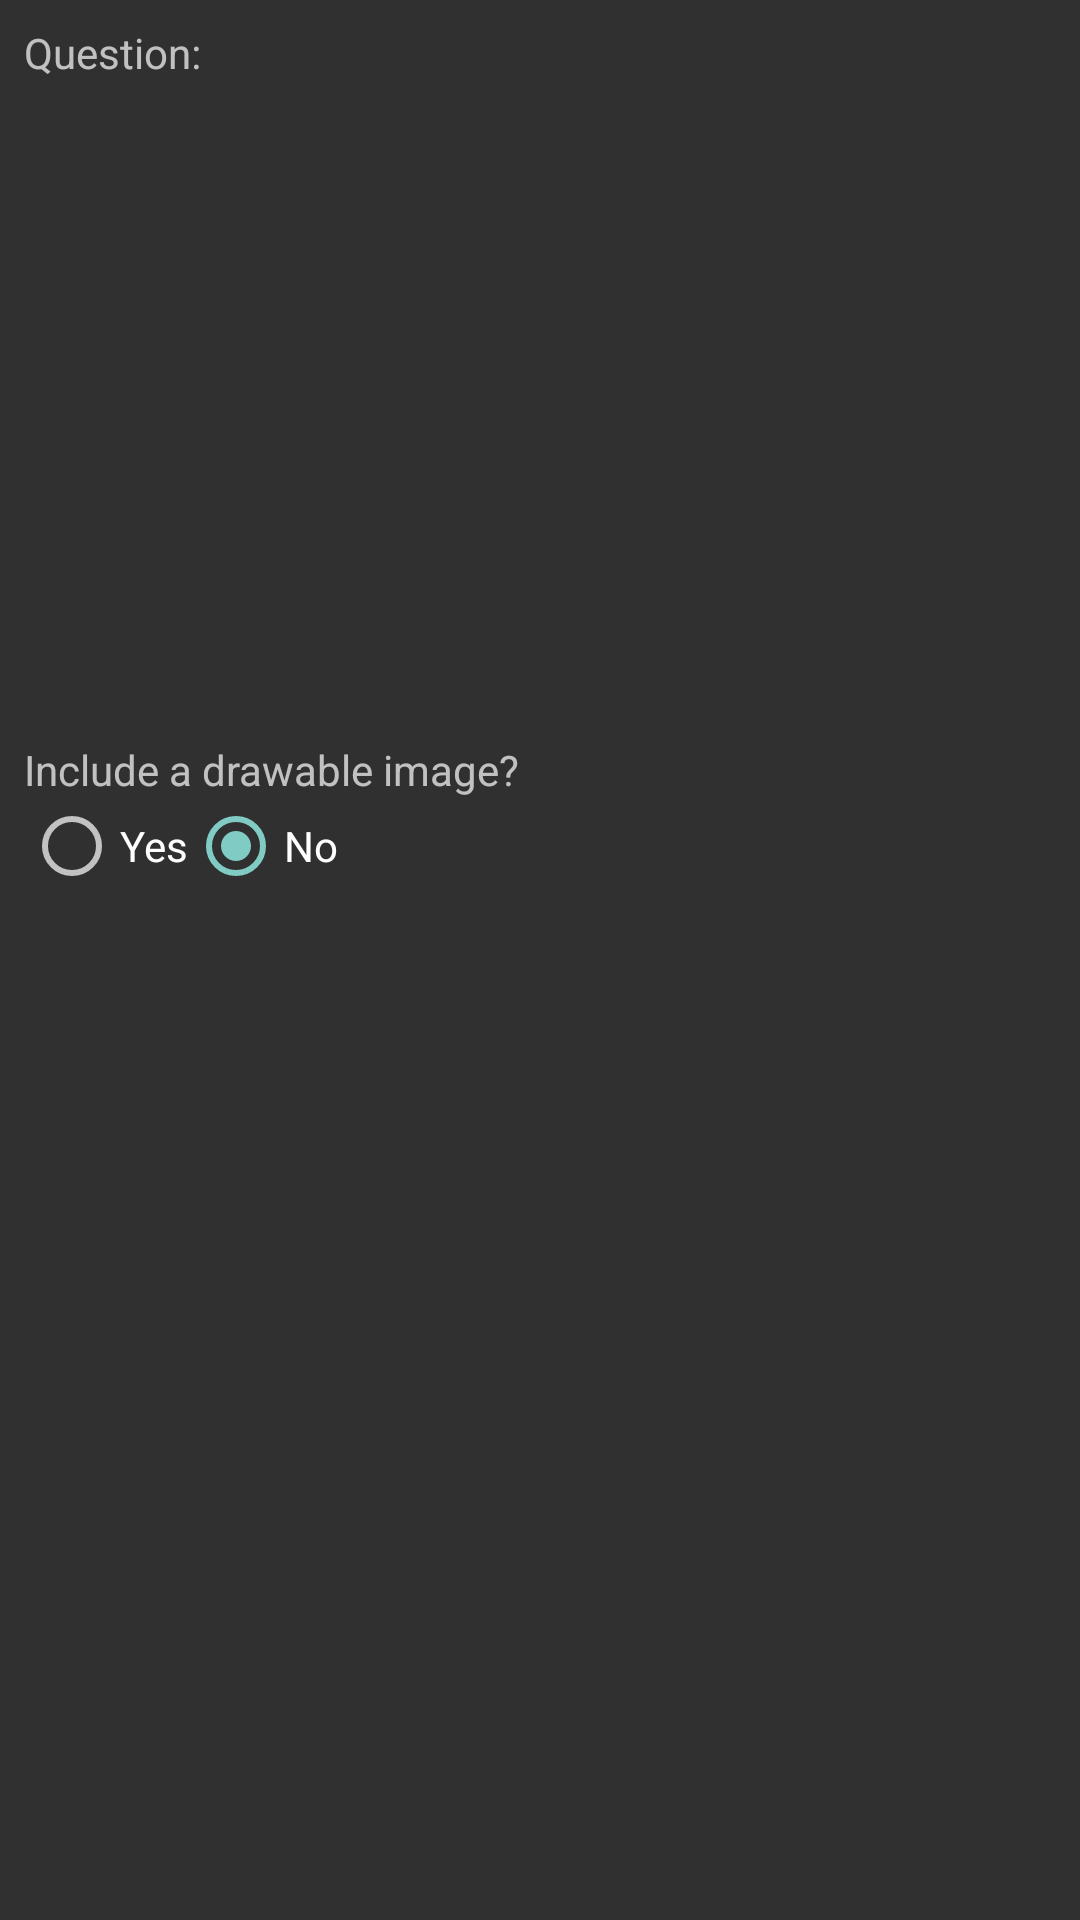

The Android layout XML behind this screen, and the referenced resources:
<!-- AndroidManifest.xml: application theme AppTheme -->
<!-- res/layout/fragment_edit_card_question.xml -->
<?xml version="1.0" encoding="utf-8"?>
<android.support.constraint.ConstraintLayout
    xmlns:android="http://schemas.android.com/apk/res/android"
    xmlns:app="http://schemas.android.com/apk/res-auto"
    xmlns:tools="http://schemas.android.com/tools"
    android:layout_width="match_parent"
    android:layout_height="match_parent">

    <TextView
        android:id="@+id/tv_question_title"
        android:layout_width="wrap_content"
        android:layout_height="wrap_content"
        android:layout_marginStart="8dp"
        android:layout_marginTop="8dp"
        android:text="@string/question"
        app:layout_constraintStart_toStartOf="parent"
        app:layout_constraintTop_toTopOf="parent" />

    <EditText
        android:id="@+id/et_edit_card_text_question"
        android:layout_width="0dp"
        android:layout_height="200dp"
        android:layout_marginEnd="8dp"
        android:layout_marginStart="8dp"
        android:layout_marginTop="8dp"
        android:background="@android:color/transparent"
        android:ems="10"
        android:gravity="top|left"
        android:inputType="text|textMultiLine"
        app:layout_constraintEnd_toEndOf="parent"
        app:layout_constraintStart_toStartOf="parent"
        app:layout_constraintTop_toBottomOf="@+id/tv_question_title" />

    <TextView
        android:id="@+id/tv_draw_title"
        android:layout_width="wrap_content"
        android:layout_height="wrap_content"
        android:layout_marginStart="8dp"
        android:layout_marginTop="12dp"
        android:text="@string/include_drawable_image"
        app:layout_constraintStart_toStartOf="parent"
        app:layout_constraintTop_toBottomOf="@+id/et_edit_card_text_question" />

    <android.support.constraint.ConstraintLayout
        android:id="@+id/cl_drawing_image_layout"
        android:layout_width="0dp"
        android:layout_height="300dp"
        android:layout_marginTop="28dp"
        android:visibility="gone"
        app:layout_constraintEnd_toEndOf="parent"
        app:layout_constraintHorizontal_bias="0.0"
        app:layout_constraintStart_toStartOf="parent"
        app:layout_constraintTop_toBottomOf="@+id/et_edit_card_text_question">

        <TextView
            android:id="@+id/tv_color_title"
            android:layout_width="wrap_content"
            android:layout_height="wrap_content"
            android:layout_marginStart="80dp"
            android:text="@string/select_color"
            app:layout_constraintBottom_toTopOf="@+id/iv_red_selection"
            app:layout_constraintStart_toStartOf="parent" />

        <ImageView
            android:id="@+id/iv_green_selection"
            android:layout_width="35dp"
            android:layout_height="35dp"
            app:layout_constraintBottom_toTopOf="@+id/dv_image_draw"
            app:layout_constraintStart_toEndOf="@+id/iv_red_selection"
            app:srcCompat="@color/green" />

        <ImageView
            android:id="@+id/iv_red_selection"
            android:layout_width="35dp"
            android:layout_height="35dp"
            app:layout_constraintBottom_toTopOf="@+id/dv_image_draw"
            app:layout_constraintStart_toStartOf="parent"
            app:srcCompat="@android:color/holo_red_dark" />

        <ImageView
            android:id="@+id/iv_grey_selection"
            android:layout_width="35dp"
            android:layout_height="35dp"
            app:layout_constraintBottom_toTopOf="@+id/dv_image_draw"
            app:layout_constraintStart_toEndOf="@+id/iv_purple_selection"
            app:srcCompat="@color/grey" />

        <ImageView
            android:id="@+id/iv_white_selection"
            android:layout_width="35dp"
            android:layout_height="35dp"
            app:layout_constraintBottom_toTopOf="@+id/dv_image_draw"
            app:layout_constraintStart_toEndOf="@+id/iv_blue_selection"
            app:srcCompat="@android:color/white" />

        <ImageView
            android:id="@+id/iv_black_selection"
            android:layout_width="35dp"
            android:layout_height="35dp"
            app:layout_constraintBottom_toTopOf="@+id/dv_image_draw"
            app:layout_constraintStart_toEndOf="@+id/iv_green_selection"
            app:srcCompat="@android:color/black" />

        <ImageView
            android:id="@+id/iv_purple_selection"
            android:layout_width="35dp"
            android:layout_height="35dp"
            app:layout_constraintBottom_toTopOf="@+id/dv_image_draw"
            app:layout_constraintStart_toEndOf="@+id/iv_white_selection"
            app:srcCompat="@color/purple" />

        <ImageView
            android:id="@+id/iv_blue_selection"
            android:layout_width="35dp"
            android:layout_height="35dp"
            app:layout_constraintBottom_toTopOf="@+id/dv_image_draw"
            app:layout_constraintStart_toEndOf="@+id/iv_black_selection"
            app:srcCompat="@android:color/holo_blue_dark" />

        <ImageView
            android:id="@+id/iv_orange_selection"
            android:layout_width="35dp"
            android:layout_height="35dp"
            app:layout_constraintBottom_toTopOf="@+id/dv_image_draw"
            app:layout_constraintStart_toEndOf="@+id/iv_grey_selection"
            app:srcCompat="@color/orange" />

        <ImageButton
            android:id="@+id/ib_increase_stroke_size"
            android:layout_width="35dp"
            android:layout_height="35dp"
            android:layout_marginEnd="8dp"
            app:layout_constraintBottom_toTopOf="@+id/dv_image_draw"
            app:layout_constraintEnd_toEndOf="parent"
            app:srcCompat="@drawable/ic_add" />

        <TextView
            android:id="@+id/tv_stroke_size_title"
            android:layout_width="wrap_content"
            android:layout_height="wrap_content"
            android:text="@string/change_stroke_size"
            app:layout_constraintBottom_toTopOf="@+id/iv_orange_selection"
            app:layout_constraintEnd_toEndOf="parent" />

        <ImageButton
            android:id="@+id/ib_decrease_stroke_size"
            android:layout_width="35dp"
            android:layout_height="35dp"
            android:layout_marginStart="16dp"
            app:layout_constraintBottom_toTopOf="@+id/dv_image_draw"
            app:layout_constraintStart_toEndOf="@+id/iv_orange_selection"
            app:srcCompat="@drawable/ic_remove" />

        <com.queens.flashcards.Presentation.Flashcard.DrawingView
            android:id="@+id/dv_image_draw"
            android:layout_width="0dp"
            android:layout_height="200dp"
            app:layout_constraintBottom_toBottomOf="parent"
            app:layout_constraintEnd_toEndOf="parent"
            app:layout_constraintStart_toStartOf="parent" />

        <Button
            android:id="@+id/btn_save_image"
            android:layout_width="wrap_content"
            android:layout_height="wrap_content"
            android:layout_marginEnd="16dp"
            android:text="@string/save_image"
            app:layout_constraintEnd_toEndOf="parent"
            app:layout_constraintTop_toTopOf="parent" />
    </android.support.constraint.ConstraintLayout>

    <RadioGroup
        android:id="@+id/rg_include_drawable_image"
        android:layout_width="wrap_content"
        android:layout_height="wrap_content"
        android:layout_marginStart="8dp"
        android:checkedButton="@+id/rb_dont_include_image"
        android:orientation="horizontal"
        app:layout_constraintStart_toStartOf="parent"
        app:layout_constraintTop_toBottomOf="@+id/tv_draw_title">

        <RadioButton
            android:id="@+id/rb_include_image"
            android:layout_width="wrap_content"
            android:layout_height="wrap_content"
            android:layout_weight="1"
            android:text="@string/yes" />

        <RadioButton
            android:id="@+id/rb_dont_include_image"
            android:layout_width="wrap_content"
            android:layout_height="wrap_content"
            android:layout_weight="1"
            android:text="@string/no" />
    </RadioGroup>

</android.support.constraint.ConstraintLayout>
<!-- resources referenced by this layout -->
<resources>
  <color name="green">#83c205</color>
  <color name="grey">#706f6f</color>
  <color name="orange">#d87300</color>
  <color name="purple">#55027f</color>
  <string name="change_stroke_size">Change stroke size</string>
  <string name="include_drawable_image">Include a drawable image?</string>
  <string name="no">No</string>
  <string name="question">Question:</string>
  <string name="save_image">Save Image</string>
  <string name="select_color">Select a Colour</string>
  <string name="yes">Yes</string>
  <style name="AppTheme" parent="Theme.AppCompat.NoActionBar">
  
      </style>
</resources>
